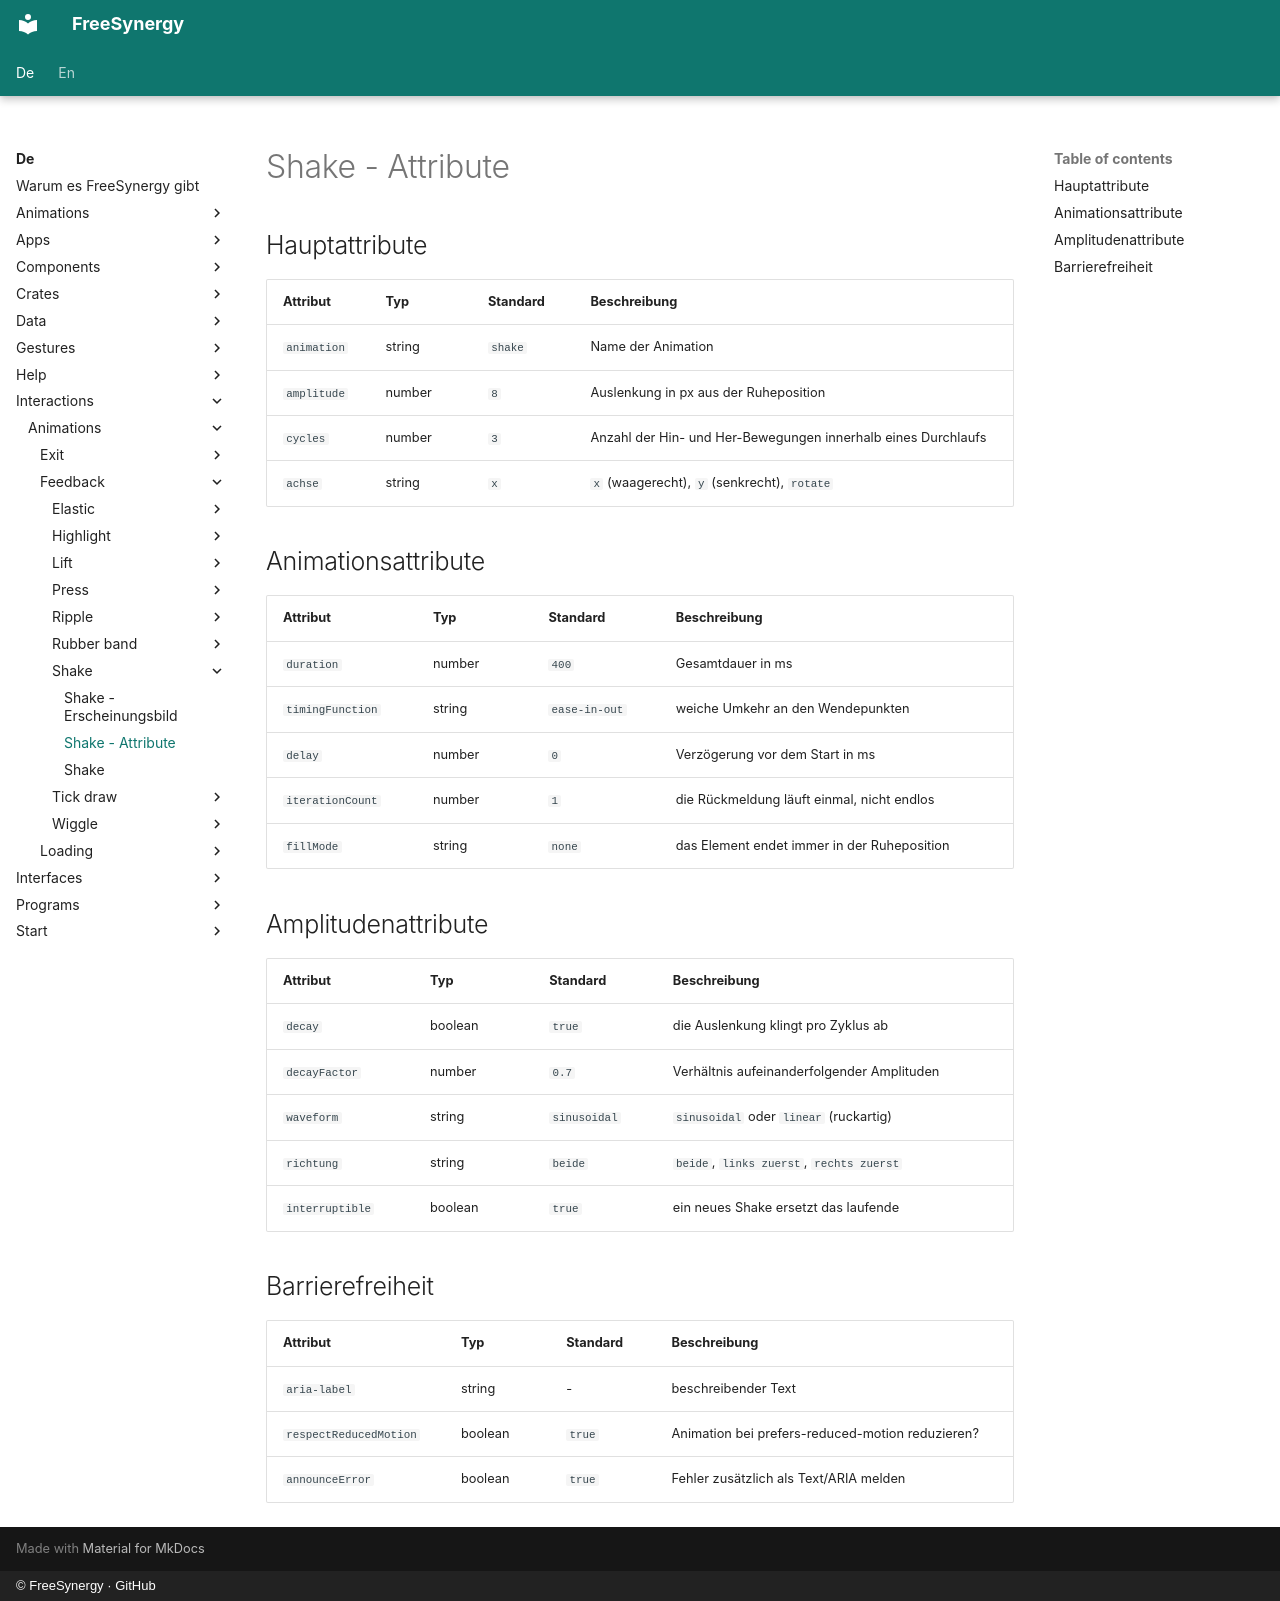

repository: FreeSynergy/fs-documentation · page: de/interactions/animations/feedback/shake/attributes/index.html · generator: mkdocs · copyright: © FreeSynergy · GitHub

# Shake - Attribute

## Hauptattribute

| Attribut | Typ | Standard | Beschreibung |
|-----------|------|---------|-------------|
| `animation` | string | `shake` | Name der Animation |
| `amplitude` | number | `8` | Auslenkung in px aus der Ruheposition |
| `cycles` | number | `3` | Anzahl der Hin- und Her-Bewegungen innerhalb eines Durchlaufs |
| `achse` | string | `x` | `x` (waagerecht), `y` (senkrecht), `rotate` |

## Animationsattribute

| Attribut | Typ | Standard | Beschreibung |
|-----------|------|---------|-------------|
| `duration` | number | `400` | Gesamtdauer in ms |
| `timingFunction` | string | `ease-in-out` | weiche Umkehr an den Wendepunkten |
| `delay` | number | `0` | Verzögerung vor dem Start in ms |
| `iterationCount` | number | `1` | die Rückmeldung läuft einmal, nicht endlos |
| `fillMode` | string | `none` | das Element endet immer in der Ruheposition |

## Amplitudenattribute

| Attribut | Typ | Standard | Beschreibung |
|-----------|------|---------|-------------|
| `decay` | boolean | `true` | die Auslenkung klingt pro Zyklus ab |
| `decayFactor` | number | `0.7` | Verhältnis aufeinanderfolgender Amplituden |
| `waveform` | string | `sinusoidal` | `sinusoidal` oder `linear` (ruckartig) |
| `richtung` | string | `beide` | `beide`, `links zuerst`, `rechts zuerst` |
| `interruptible` | boolean | `true` | ein neues Shake ersetzt das laufende |

## Barrierefreiheit

| Attribut | Typ | Standard | Beschreibung |
|-----------|------|---------|-------------|
| `aria-label` | string | - | beschreibender Text |
| `respectReducedMotion` | boolean | `true` | Animation bei prefers-reduced-motion reduzieren? |
| `announceError` | boolean | `true` | Fehler zusätzlich als Text/ARIA melden |
